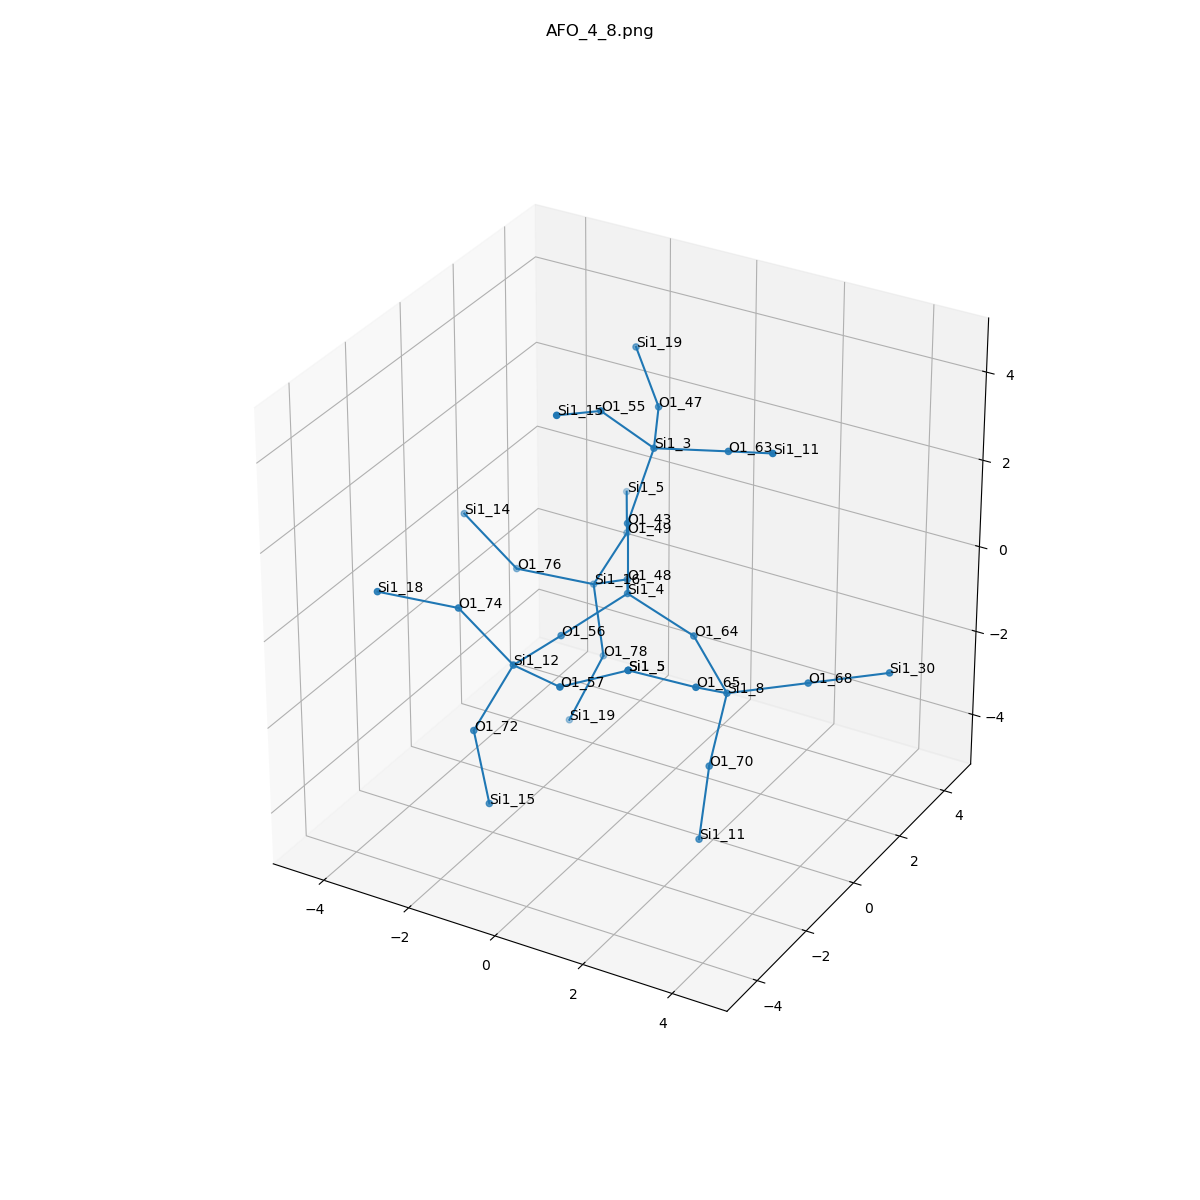

Source data for this figure (header and first rows):
, neighbor_num, isite, atom, x, y, z, front_index
0, 0, 4, Si1, 0.0, 0.0, 0.0, 
1, 1, 48, O1, -0.7615, 1.31, -0.5425, 0.0
2, 1, 43, O1, 0.0, 0.0, 1.609, 0.0
3, 1, 56, O1, -0.7582, -1.32, -0.5287, 0.0
4, 1, 64, O1, 1.516, 5.551115123125783e-17, -0.5404, 0.0
5, 2, 16, Si1, -1.964, 2.011, -1.35, 1.0
6, 2, 3, Si1, 0.2286, 0.6419, 3.066, 2.0
7, 2, 12, Si1, -0.8957, -2.92, -0.4266, 3.0
8, 2, 8, Si1, 2.766, -0.8901, -1.031, 4.0
9, 3, 49, O1, -2.069, 3.557, -0.9155, 5.0
10, 3, 76, O1, -3.348, 1.263, -1.005, 5.0
11, 3, 78, O1, -1.68, 1.914, -2.932, 5.0
12, 3, 47, O1, -0.4867, 2.082, 3.143, 6.0
13, 3, 55, O1, -0.4072, -0.334, 4.179, 6.0
14, 3, 63, O1, 1.805, 0.8124, 3.34, 6.0
15, 3, 57, O1, 0.551, -3.57, -0.1552, 7.0
16, 3, 72, O1, -1.48, -3.49, -1.815, 7.0
17, 3, 74, O1, -1.897, -3.303, 0.7757, 7.0
18, 3, 70, O1, 2.585, -1.254, -2.587, 8.0
19, 3, 65, O1, 2.824, -2.249, -0.1671, 8.0
20, 3, 68, O1, 4.126, -0.06332, -0.8181, 8.0
21, 4, 5, Si1, -2.877, 4.946, -0.8209, 9.0
22, 4, 14, Si1, -4.35, 0.8801, 0.1972, 10.0
23, 4, 19, Si1, -2.189, 1.38, -4.363, 11.0
24, 4, 19, Si1, -1.583, 3.082, 3.766, 12.0
25, 4, 15, Si1, -0.5102, -1.837, 4.745, 13.0
26, 4, 11, Si1, 3.138, 0.1551, 3.962, 14.0
27, 4, 5, Si1, 1.983, -3.409, 0.5658, 15.0
28, 4, 15, Si1, -1.116, -3.539, -3.384, 16.0
29, 4, 18, Si1, -3.281, -4.051, 1.121, 17.0
30, 4, 11, Si1, 2.532, -1.547, -4.167, 18.0
31, 4, 5, Si1, 1.983, -3.409, 0.5658, 19.0
32, 4, 30, Si1, 5.487, 0.7635, -0.6056, 20.0
